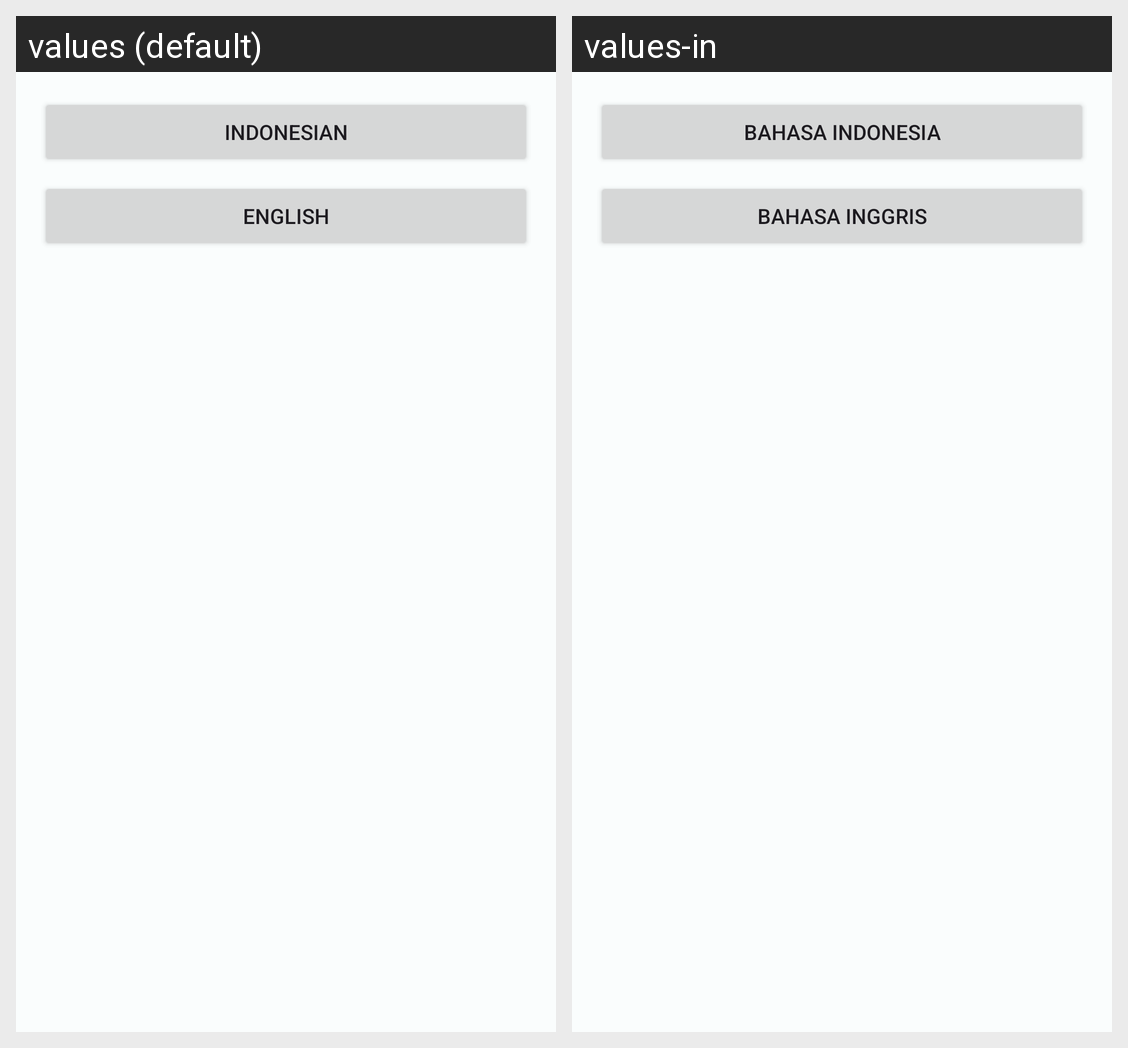

Strings drawn on this Android screen and how each of the app's shown locales translates them:
Android screen res/layout/activity_settings.xml rendered under 2 locales, left to right: values (default), values-in. Device: Nexus 5 (rendered at 1080×1920; each locale shown at half size, 540×960, under a caption strip naming it); theme Theme.MyStoryApp.
Strings drawn on this screen, with the default value and each locale's value (text and hints the layout hard-codes, and strings that could not be matched under every locale, appear in the picture but are not listed):

indonesian_lang
  values: Indonesian
  values-in: Bahasa Indonesia

english_lang
  values: English
  values-in: Bahasa Inggris
